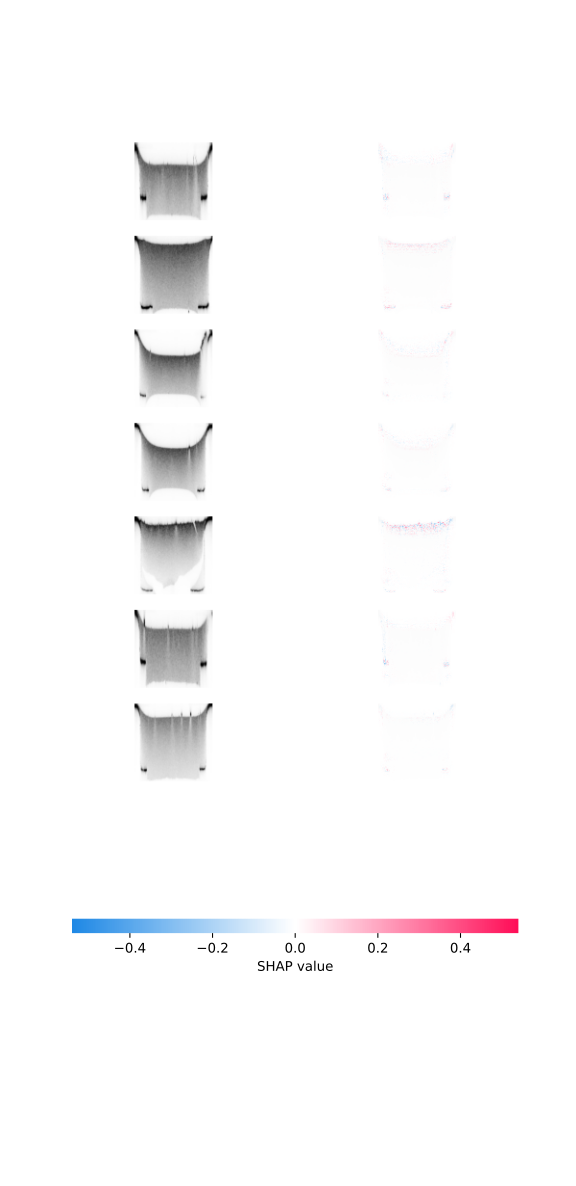

Values plotted in this chart, from the file beside it:
, Group Name, Model Predicts, Labels
0, T488-1-9, green, green
1, T596-1-5, green, green
2, T486-2-4, green, green
3, T486-2-4, green, green
4, T606-2-4, red, red
5, T489-1-8, green, red
6, T486-1-8, green, green
